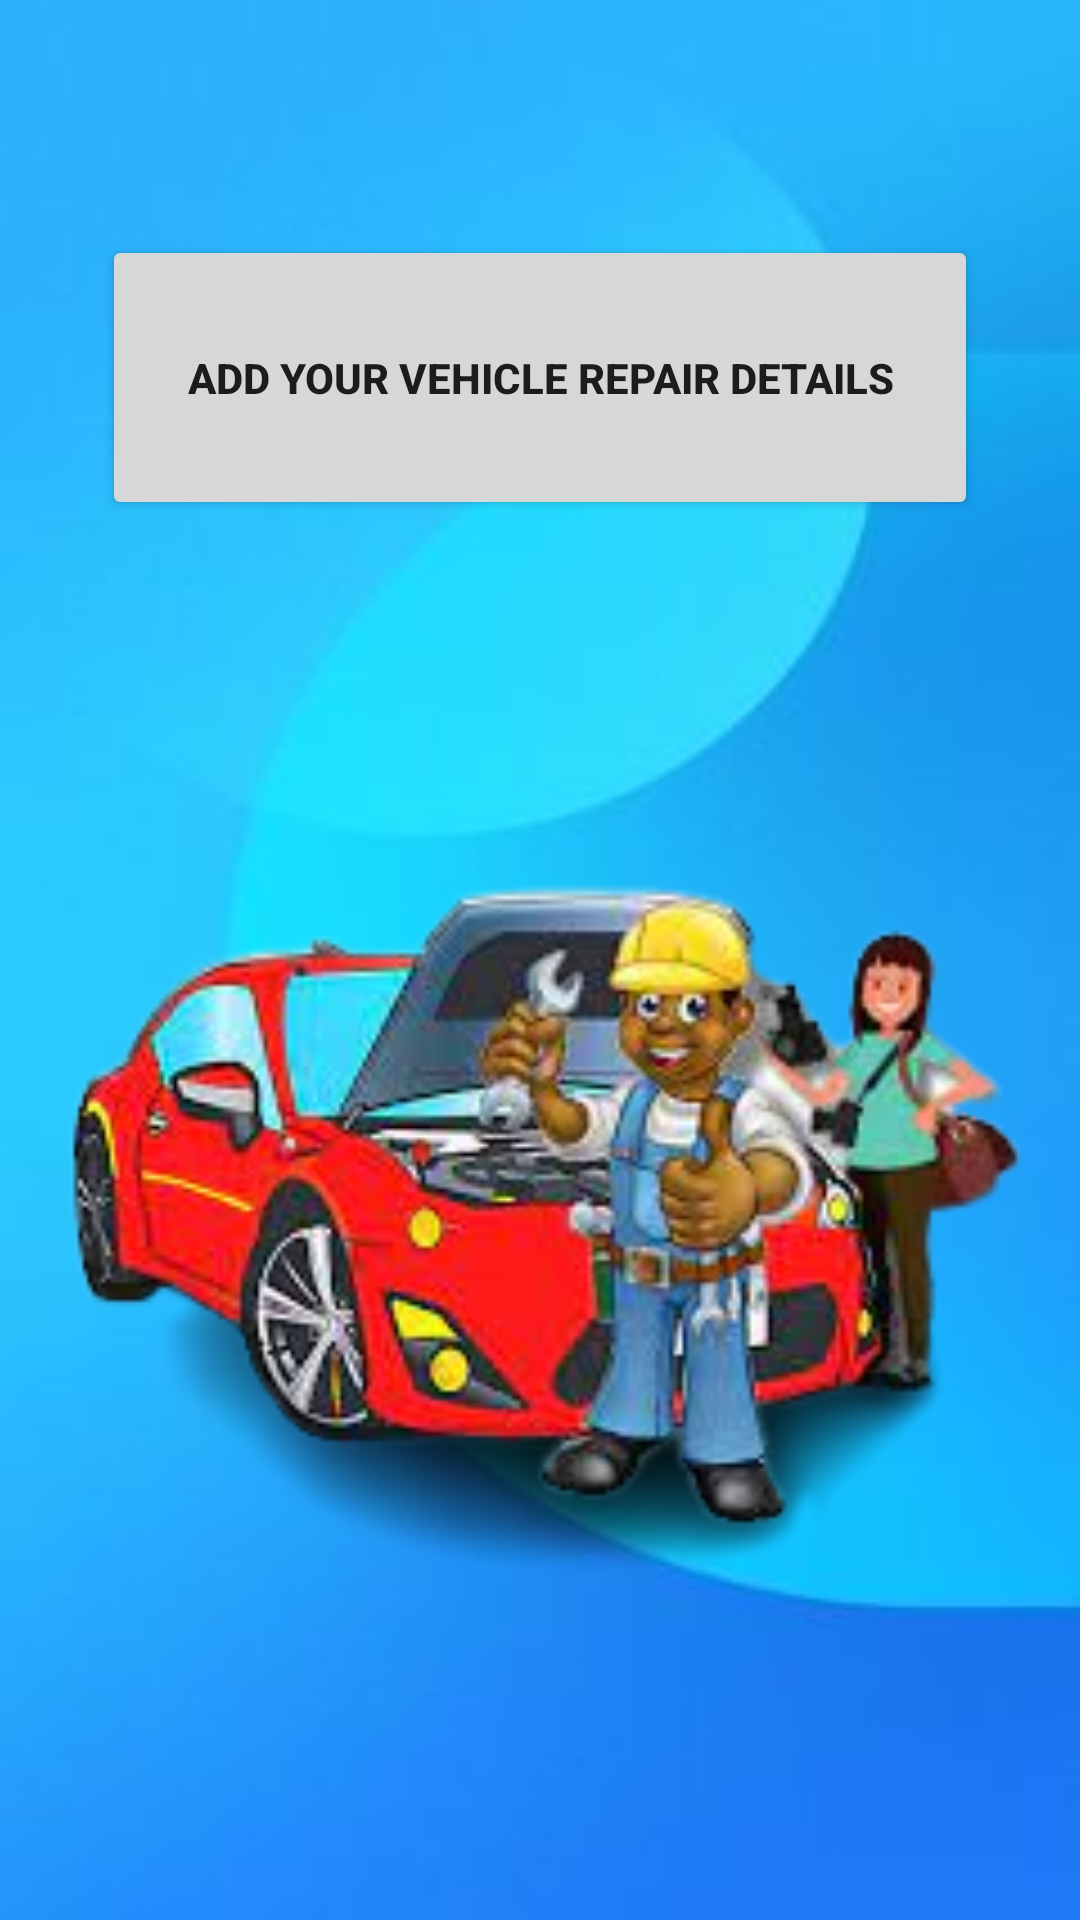

The Android layout XML behind this screen, and the referenced resources:
<!-- AndroidManifest.xml: application theme Theme.TechDrive -->
<!-- res/layout/activity_view_repaire.xml -->
<?xml version="1.0" encoding="utf-8"?>
<LinearLayout xmlns:android="http://schemas.android.com/apk/res/android"
    xmlns:app="http://schemas.android.com/apk/res-auto"
    xmlns:tools="http://schemas.android.com/tools"
    android:layout_width="match_parent"
    android:layout_height="match_parent"
    tools:context=".ViewVehicle"
    android:orientation="vertical"
    android:gravity="center"
    android:background="@drawable/fourbg">

    <Button
        android:id="@+id/btnAddRepair"
        android:layout_width="292dp"
        android:layout_height="95dp"
        android:layout_marginBottom="50dp"
        android:onClick="onClickAddRepair"
        android:text="Add Your Vehicle Repair details"
        android:textStyle="bold"
        tools:layout_editor_absoluteX="163dp"
        tools:layout_editor_absoluteY="277dp" />

    <ImageView
        android:id="@+id/imageView3"
        android:layout_width="383dp"
        android:layout_height="338dp"
        app:srcCompat="@drawable/repair" />


</LinearLayout>
<!-- resources referenced by this layout -->
<resources>
  <!-- drawable fourbg: jpg bitmap (drawable, 4411 bytes) -->
  <!-- drawable repair: png bitmap (drawable, 67367 bytes) -->
  <style name="Theme.TechDrive" parent="Theme.MaterialComponents.DayNight.DarkActionBar">
          
          <item name="colorPrimary">@color/purple_500</item>
          <item name="colorPrimaryVariant">@color/purple_700</item>
          <item name="colorOnPrimary">@color/white</item>
          
          <item name="colorSecondary">@color/teal_200</item>
          <item name="colorSecondaryVariant">@color/teal_700</item>
          <item name="colorOnSecondary">@color/black</item>
          
          <item name="android:statusBarColor">?attr/colorPrimaryVariant</item>
          
      </style>
  <color name="purple_500">#FF6200EE</color>
  <color name="purple_700">#FF3700B3</color>
  <color name="white">#FFFFFFFF</color>
  <color name="teal_200">#FF03DAC5</color>
  <color name="teal_700">#FF018786</color>
  <color name="black">#FF000000</color>
</resources>
